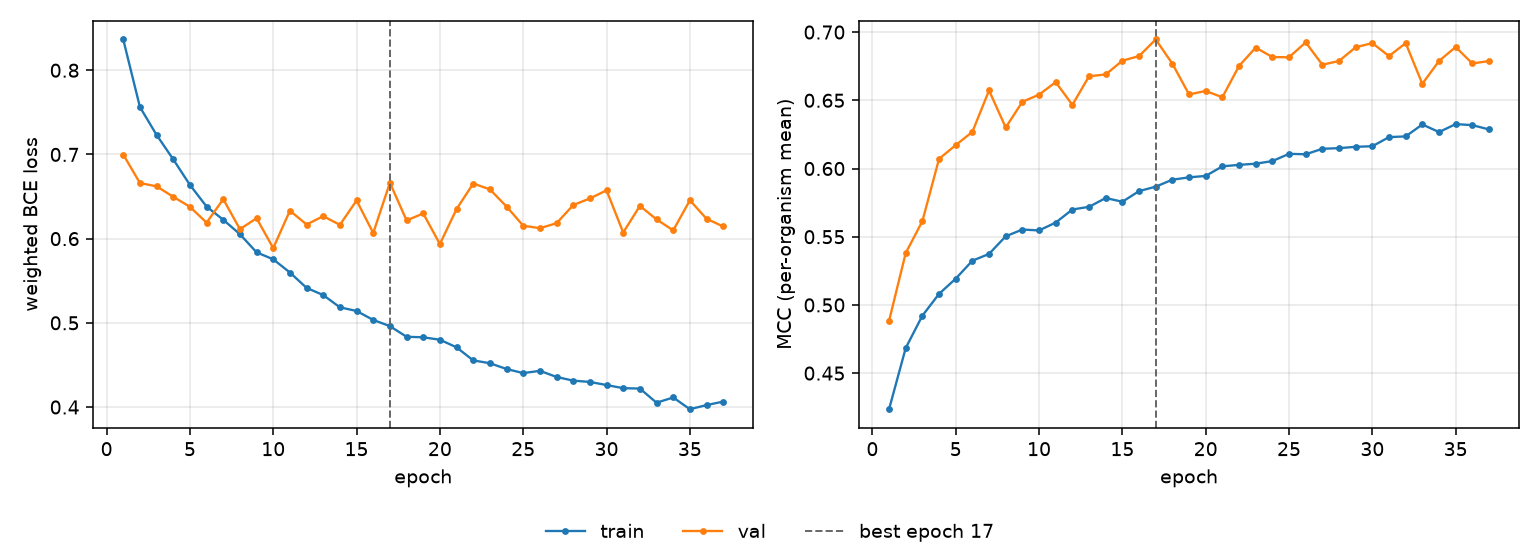

The table this chart was drawn from, first rows:
epoch, tr_loss, vl_loss, tr_mcc, vl_mcc, is_best
1, 0.8365, 0.6999, 0.4236, 0.4883, False
2, 0.7563, 0.666, 0.4684, 0.5381, False
3, 0.7232, 0.6621, 0.4921, 0.5614, False
4, 0.6941, 0.6497, 0.5081, 0.6071, False
5, 0.6638, 0.6378, 0.5193, 0.6171, False
6, 0.6381, 0.619, 0.5324, 0.6269, False
7, 0.6224, 0.6469, 0.5374, 0.6572, False
8, 0.6053, 0.6113, 0.5503, 0.6301, False
9, 0.5837, 0.6242, 0.5553, 0.6489, False
10, 0.5755, 0.5888, 0.5546, 0.6541, False
11, 0.5598, 0.6332, 0.5604, 0.6633, False
12, 0.5415, 0.6168, 0.5699, 0.6466, False
13, 0.533, 0.6267, 0.5719, 0.6676, False
14, 0.5184, 0.6164, 0.5784, 0.6689, False
15, 0.5141, 0.6453, 0.5756, 0.679, False
16, 0.5034, 0.6067, 0.5834, 0.6824, False
17, 0.4961, 0.6664, 0.5867, 0.6946, True
18, 0.4834, 0.6216, 0.5918, 0.6768, False
19, 0.4828, 0.6299, 0.5935, 0.6543, False
20, 0.4799, 0.5936, 0.5946, 0.6568, False
21, 0.4709, 0.6351, 0.6016, 0.6522, False
22, 0.4554, 0.6655, 0.6027, 0.6751, False
23, 0.452, 0.6585, 0.6035, 0.6886, False
24, 0.4452, 0.6381, 0.6054, 0.6817, False
25, 0.4403, 0.6153, 0.6107, 0.6815, False
26, 0.443, 0.6124, 0.6104, 0.6925, False
27, 0.4357, 0.6183, 0.6144, 0.6761, False
28, 0.4313, 0.6399, 0.6149, 0.6788, False
29, 0.4298, 0.6477, 0.6159, 0.6889, False
30, 0.4261, 0.6574, 0.6163, 0.6919, False
31, 0.4224, 0.6073, 0.623, 0.6824, False
32, 0.4219, 0.6389, 0.6235, 0.6919, False
33, 0.4051, 0.6229, 0.6323, 0.6621, False
34, 0.4113, 0.6098, 0.6267, 0.6788, False
35, 0.3974, 0.6455, 0.6325, 0.689, False
36, 0.4023, 0.6236, 0.6318, 0.677, False
37, 0.4064, 0.6144, 0.6286, 0.6788, False
